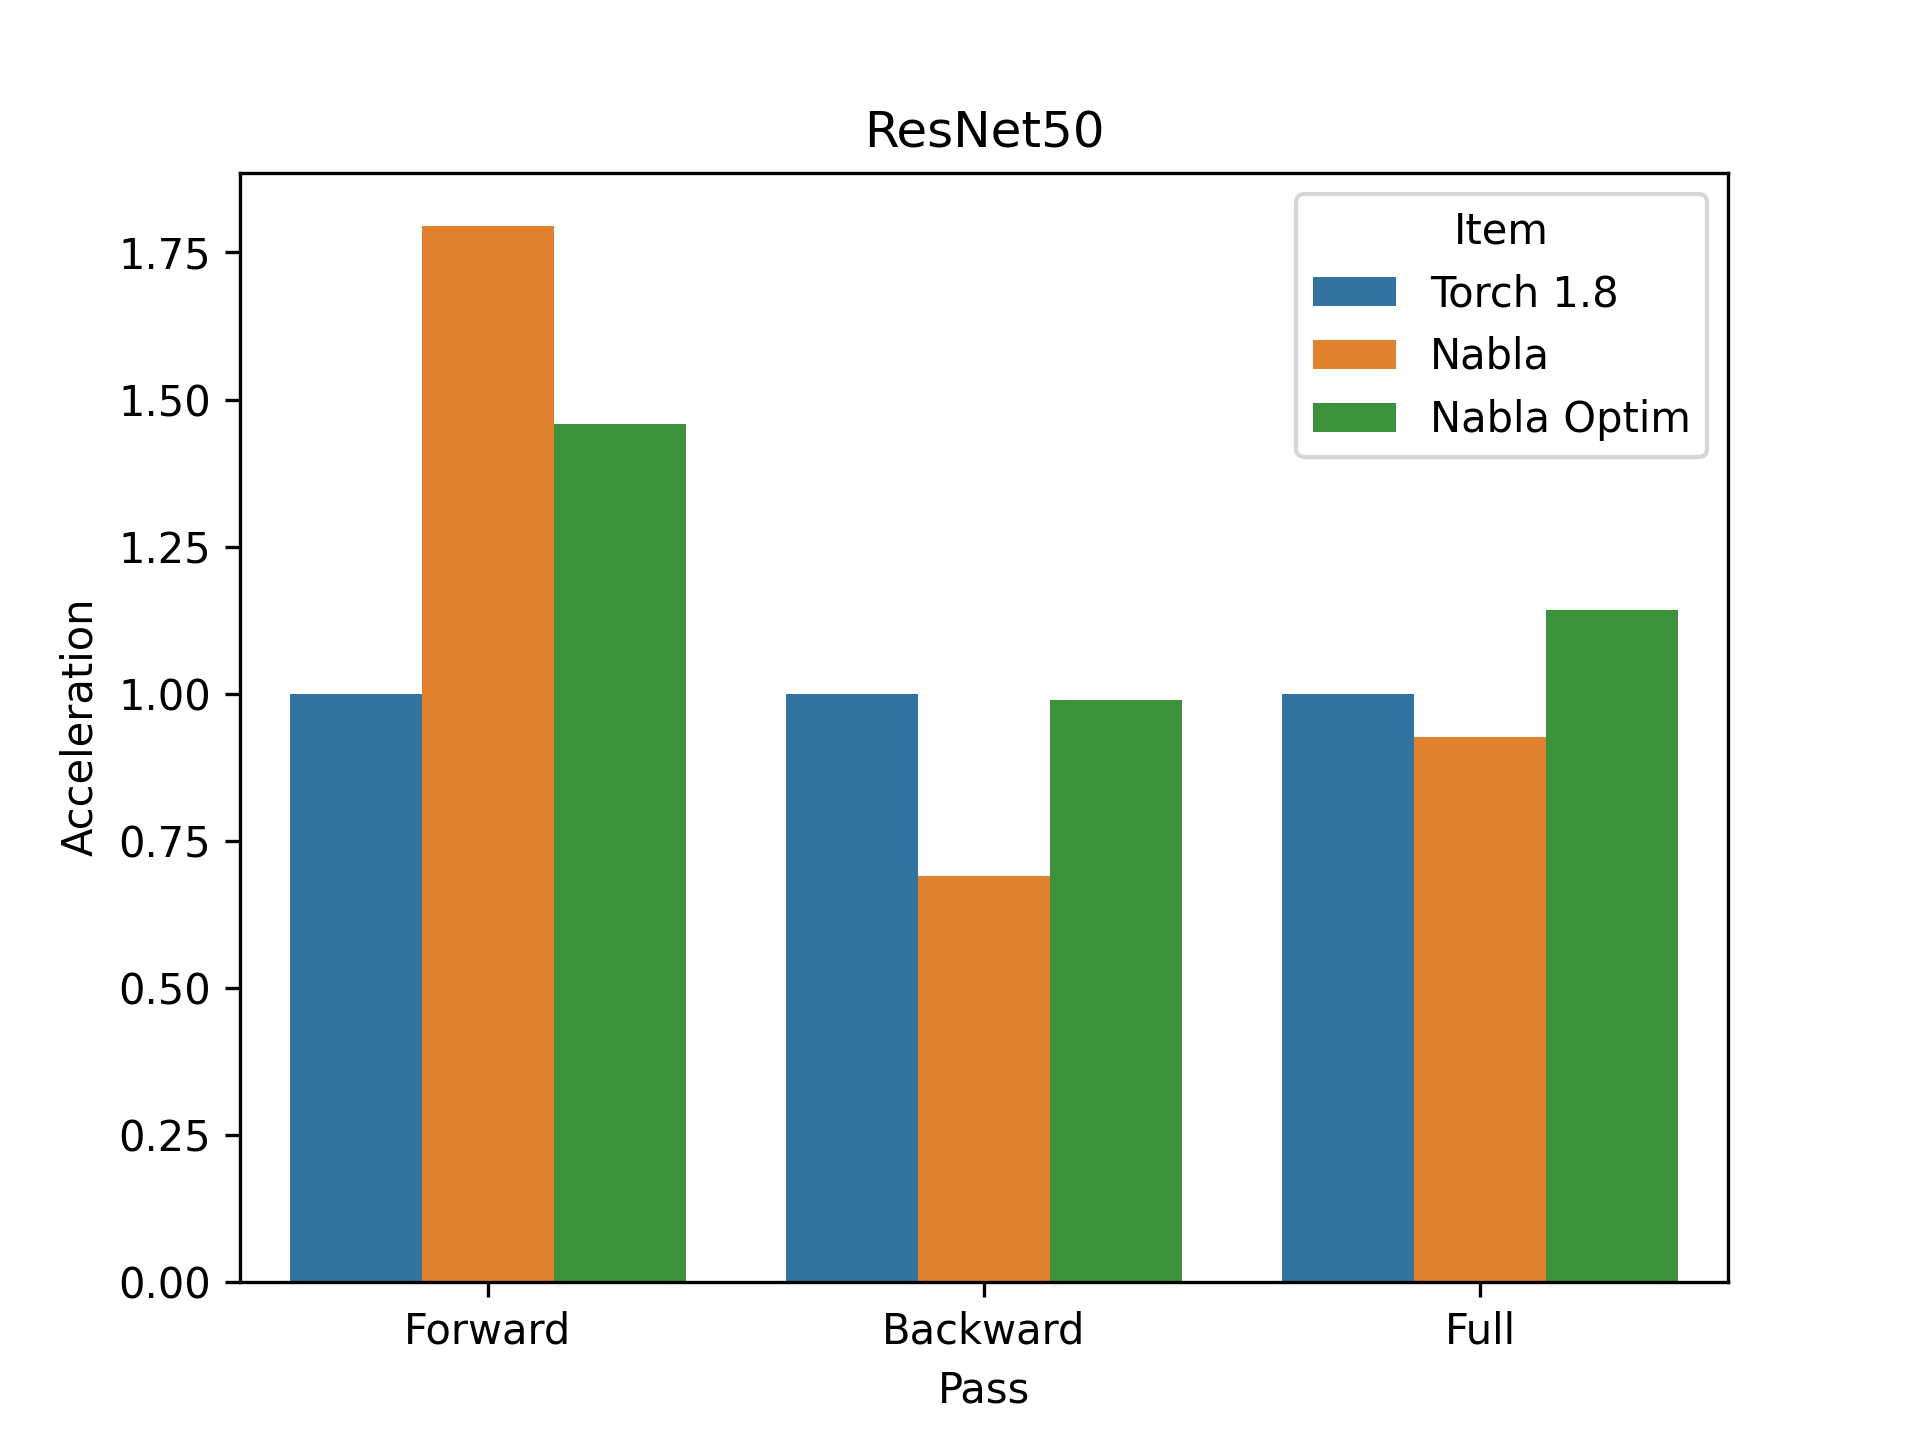

Values plotted in this chart, from the file beside it:
, time, pass, item, acceleration
0, 81.22, Forward, Torch 1.8, 1.0
0, 45.23, Forward, Nabla, 1.796
0, 55.71, Forward, Nabla Optim, 1.458
0, 114.8, Backward, Torch 1.8, 1.0
0, 166.4, Backward, Nabla, 0.6896
0, 115.9, Backward, Nabla Optim, 0.9898
0, 196, Full, Torch 1.8, 1.0
0, 211.6, Full, Nabla, 0.926
0, 171.6, Full, Nabla Optim, 1.142
